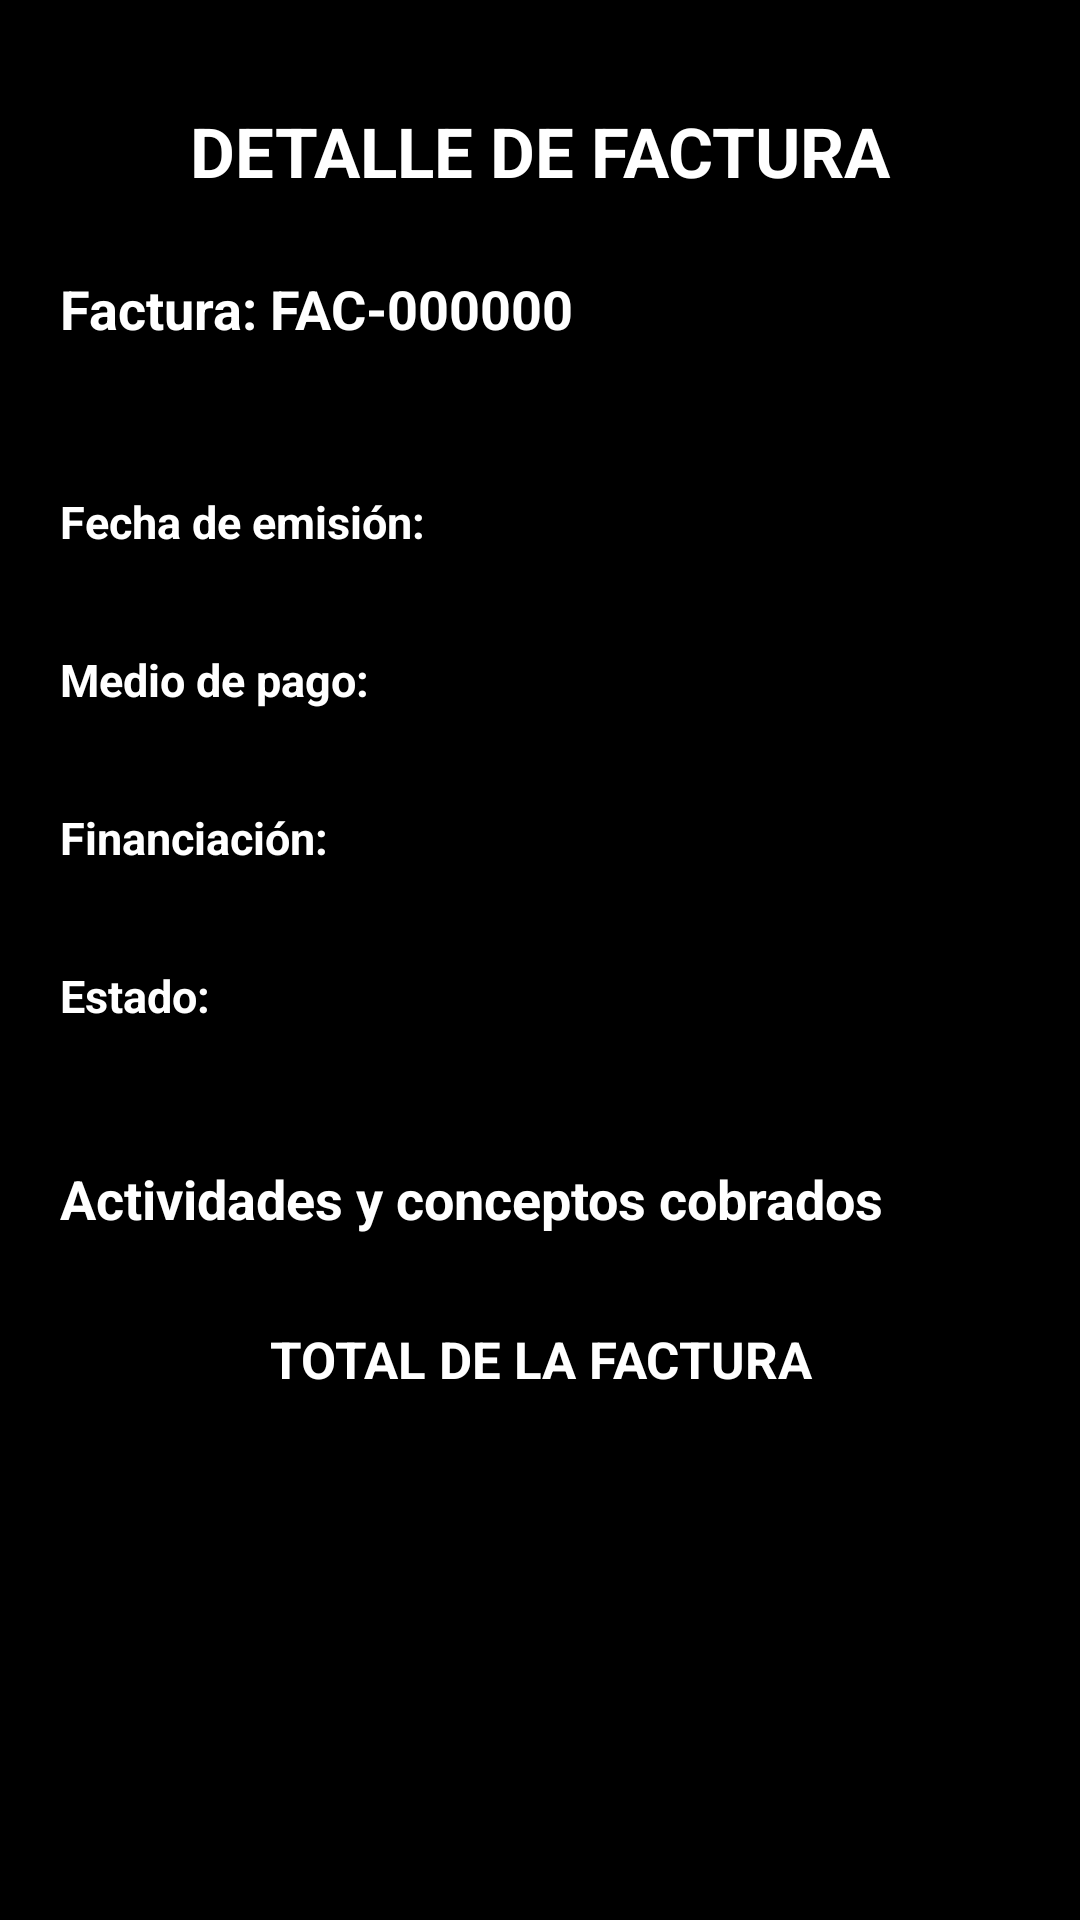

The Android layout XML behind this screen, and the referenced resources:
<!-- AndroidManifest.xml: application theme Theme.ClubDeportivo -->
<!-- res/layout/activity_detalle_factura.xml -->
<ScrollView xmlns:android="http://schemas.android.com/apk/res/android"
    android:layout_width="match_parent"
    android:layout_height="match_parent"
    android:background="@color/black"
    android:fillViewport="true">

    <LinearLayout
        android:layout_width="match_parent"
        android:layout_height="wrap_content"
        android:orientation="vertical"
        android:padding="20dp">

        <TextView
            android:layout_width="match_parent"
            android:layout_height="wrap_content"
            android:text="DETALLE DE FACTURA"
            android:textColor="@color/white"
            android:textSize="23sp"
            android:textStyle="bold"
            android:gravity="center"
            android:layout_marginTop="15dp"
            android:layout_marginBottom="25dp" />

        

        <TextView
            android:id="@+id/tvNumeroDetalle"
            android:layout_width="match_parent"
            android:layout_height="wrap_content"
            android:text="Factura: FAC-000000"
            android:textColor="@color/white"
            android:textSize="18sp"
            android:textStyle="bold"
            android:layout_marginBottom="15dp" />

        

        <TextView
            android:id="@+id/tvClienteDetalle"
            android:layout_width="match_parent"
            android:layout_height="wrap_content"
            android:textColor="@color/white"
            android:textSize="16sp"
            android:layout_marginBottom="12dp" />

        

        <TextView
            android:layout_width="match_parent"
            android:layout_height="wrap_content"
            android:text="Fecha de emisión:"
            android:textColor="@color/white"
            android:textStyle="bold"
            android:textSize="15sp" />

        <TextView
            android:id="@+id/tvFechaDetalle"
            android:layout_width="match_parent"
            android:layout_height="wrap_content"
            android:textColor="@color/white"
            android:textSize="15sp"
            android:layout_marginBottom="12dp" />

        

        <TextView
            android:layout_width="match_parent"
            android:layout_height="wrap_content"
            android:text="Medio de pago:"
            android:textColor="@color/white"
            android:textStyle="bold"
            android:textSize="15sp" />

        <TextView
            android:id="@+id/tvFormaPagoDetalle"
            android:layout_width="match_parent"
            android:layout_height="wrap_content"
            android:textColor="@color/white"
            android:textSize="15sp"
            android:layout_marginBottom="12dp" />

        

        <TextView
            android:layout_width="match_parent"
            android:layout_height="wrap_content"
            android:text="Financiación:"
            android:textColor="@color/white"
            android:textStyle="bold"
            android:textSize="15sp" />

        <TextView
            android:id="@+id/tvCuotasDetalle"
            android:layout_width="match_parent"
            android:layout_height="wrap_content"
            android:textColor="@color/white"
            android:textSize="15sp"
            android:layout_marginBottom="12dp" />

        

        <TextView
            android:layout_width="match_parent"
            android:layout_height="wrap_content"
            android:text="Estado:"
            android:textColor="@color/white"
            android:textStyle="bold"
            android:textSize="15sp" />

        <TextView
            android:id="@+id/tvEstadoDetalle"
            android:layout_width="match_parent"
            android:layout_height="wrap_content"
            android:textColor="@color/white"
            android:textSize="15sp"
            android:layout_marginBottom="25dp" />

        

        <TextView
            android:layout_width="match_parent"
            android:layout_height="wrap_content"
            android:text="Actividades y conceptos cobrados"
            android:textColor="@color/white"
            android:textSize="18sp"
            android:textStyle="bold"
            android:layout_marginBottom="15dp" />

        <LinearLayout
            android:id="@+id/contenedorDetallesFactura"
            android:layout_width="match_parent"
            android:layout_height="wrap_content"
            android:orientation="vertical" />

        

        <TextView
            android:layout_width="match_parent"
            android:layout_height="wrap_content"
            android:text="TOTAL DE LA FACTURA"
            android:textColor="@color/white"
            android:textSize="17sp"
            android:textStyle="bold"
            android:gravity="center"
            android:layout_marginTop="15dp" />

        <TextView
            android:id="@+id/tvTotalDetalle"
            android:layout_width="match_parent"
            android:layout_height="wrap_content"
            android:textColor="@color/GreenStrong"
            android:textSize="25sp"
            android:textStyle="bold"
            android:gravity="center"
            android:layout_marginTop="8dp"
            android:layout_marginBottom="25dp" />

        

        <Button
            android:id="@+id/btnVerComprobanteDetalle"
            style="@style/BotonMenu"
            android:text="Ver comprobante" />

        

        <Button
            android:id="@+id/btnVolverDetalle"
            style="@style/BotonVolver"
            android:text="Volver" />

        

        <ImageView
            android:layout_width="160dp"
            android:layout_height="120dp"
            android:layout_gravity="center"
            android:layout_marginTop="15dp"
            android:contentDescription="Logo Club"
            android:scaleType="fitCenter"
            android:src="@drawable/logo" />

    </LinearLayout>

</ScrollView>
<!-- resources referenced by this layout -->
<resources>
  <color name="GreenStrong">#01BF01</color>
  <color name="black">#FF000000</color>
  <color name="white">#FFFFFFFF</color>
  <style name="BotonMenu">
          <item name="android:layout_width">match_parent</item>
          <item name="android:layout_height">wrap_content</item>
          <item name="android:layout_marginBottom">16dp</item>
          <item name="android:paddingTop">12dp</item>
          <item name="android:paddingBottom">12dp</item>
          <item name="android:layout_marginStart">32dp</item>
          <item name="android:layout_marginEnd">32dp</item>
          <item name="android:backgroundTint">@color/GreenStrong</item>
          <item name="android:textColor">@color/black</item>
         <item name="android:textSize">23sp</item>
          <item name="android:textStyle">bold</item>
      </style>
  <style name="BotonVolver">
          <item name="android:layout_width">220dp</item>
          <item name="android:layout_height">50dp</item>
          <item name="android:layout_marginBottom">18dp</item>
          <item name="android:backgroundTint">@color/GreenStrong</item>
          <item name="android:text">@string/volver</item>
          <item name="android:textColor">@color/black</item>
          <item name="android:textSize">16sp</item>
          <item name="android:textStyle">bold</item>
      </style>
</resources>
